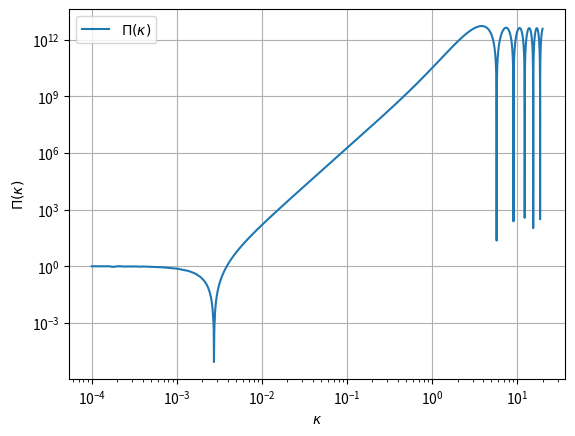
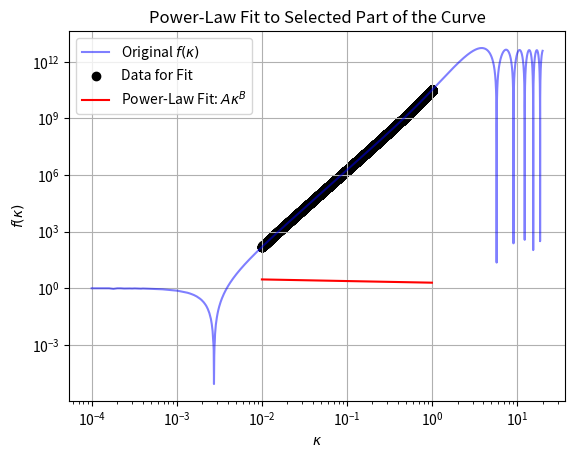
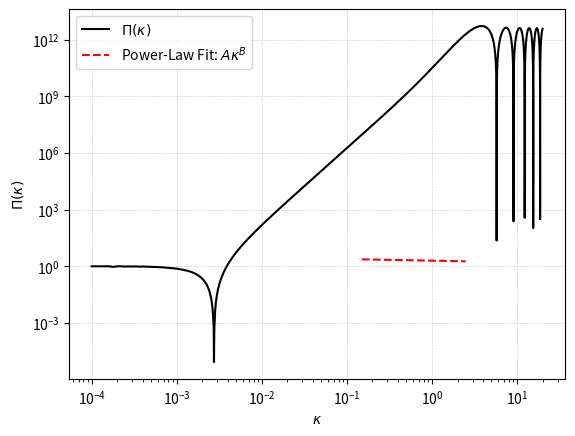
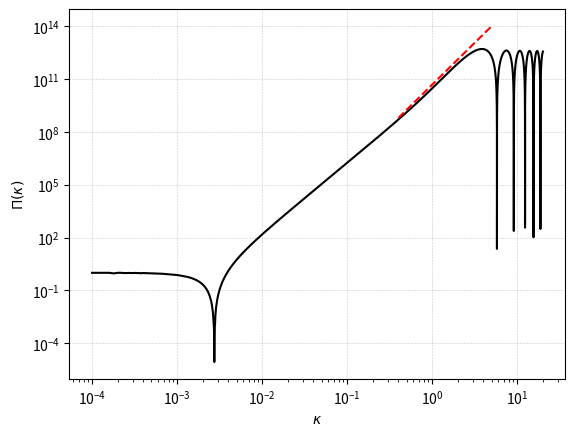

Here is the Python script that generated these plots, in order:
import numpy as np
import matplotlib.pyplot as plt
from scipy.optimize import curve_fit

#%%
def f(k, Pi0):
    t1 = 1 +2/k**3 * Pi0*(k**3+(4*k**2-3)*np.sin(2*k)-(k**2-6)*k*np.cos(2*k))+4/k**6*Pi0**2*(k**2+1)*((k**2-3)*np.sin(k)+3*k*np.cos(k))**2
    return t1

def power_law(kappa, A, B):
    return A * kappa**B

# Define range of kappa values
kappa_vals = np.linspace(1e-4, 20, 1000000)  
# kappa_vals = 
Pi0 = 1e6

# Compute function values
f_vals = f(kappa_vals, Pi0)

# Plot the function
plt.loglog(kappa_vals, f_vals, label=r'$\Pi(\kappa)$')
plt.xlabel(r'$\kappa$')
plt.ylabel(r'$\Pi(\kappa)$')
# plt.ylim(1e-6,5e7)

# plt.title('Plot of the function')
plt.legend()
plt.grid()
plt.show()

#%%
# # Compute numerical gradient
# gradient_vals = np.gradient(f_vals, kappa_vals)

# # Define the range where you want to analyze the gradient
# kappa_range = (kappa_vals > 0.2) & (kappa_vals < 2)  # Example: choosing kappa in [2, 5]

# # Plot the gradient for the selected range
# plt.loglog(kappa_vals[kappa_range], gradient_vals[kappa_range], label=r'Gradient of $f(\kappa)$', color='red')
# plt.xlabel(r'$\kappa$')
# plt.ylabel(r'$\frac{df}{d\kappa}$')
# plt.title('Gradient of the function')
# plt.legend()
# plt.grid()
# plt.show()

#%%
# Select the range where you want to fit the power law
fit_range = (kappa_vals > 1e-2) & (kappa_vals < 1)

kappa_fit = kappa_vals[fit_range]
f_fit = f_vals[fit_range]

# Perform power-law fitting
popt, pcov = curve_fit(power_law, kappa_fit, f_fit)

# Extract fitted parameters
A_fit, B_fit = popt
print(f"Fitted Power-Law: A = {A_fit:.4f}, B = {B_fit:.4f}")

# Generate fitted curve
fitted_curve = power_law(kappa_fit, A_fit, B_fit)

# Plot the original function
plt.loglog(kappa_vals, f_vals, label=r'Original $f(\kappa)$', color='blue', alpha=0.5)
# Plot the selected data for fitting
plt.scatter(kappa_fit, f_fit, color='black', label='Data for Fit')
# Plot the power-law fit
plt.loglog(kappa_fit, fitted_curve, label=r'Power-Law Fit: $A \kappa^B$', color='red')

plt.xlabel(r'$\kappa$')
plt.ylabel(r'$f(\kappa)$')
plt.title('Power-Law Fit to Selected Part of the Curve')
plt.legend()
plt.grid()
plt.show()

#%%
kappa_range = (kappa_vals > 0.15) & (kappa_vals < 2.5)  # Example: choosing kappa in [2, 5]

grad = power_law(kappa_vals[kappa_range], A_fit, B_fit)
# Plot the function
plt.loglog(kappa_vals, f_vals, 'black',label=r'$\Pi(\kappa)$')
plt.loglog(kappa_vals[kappa_range], grad,'--r' ,label = r'Power-Law Fit: $A \kappa^B$' )
plt.xlabel(r'$\kappa$')
plt.ylabel(r'$\Pi(\kappa)$')
plt.legend()
plt.grid()
plt.grid(True, which='major', linestyle='--', linewidth=0.4, alpha=0.7) 
# plt.ylim(1e-4,5e7)
# plt.savefig('/Users/alisha/Documents/Magnetogenesis/Plots/fittedPL.png', bbox_inches='tight')

plt.show()
#%%
fit_range = (kappa_vals > 4e-1) & (kappa_vals < 5)
y = power_law(kappa_vals[fit_range], 5e10, 4.76)
plt.loglog(kappa_vals, f_vals, 'black',label=r'$\Pi(\kappa)$')
plt.loglog(kappa_vals[fit_range], y, 'red',linestyle='--')
plt.xlabel(r'$\kappa$')
plt.ylabel(r'$\Pi(\kappa)$')
# plt.legend(loc='upper left')
# plt.grid(True, which='both', linestyle='--', linewidth=0.4, alpha=0.7) 
plt.grid(True, which='major', linestyle='--', linewidth=0.4, alpha=0.7) 

# plt.ylim(1e-4,5e7)
# plt.savefig('/Users/alisha/Documents/Magnetogenesis/Plots/fittedPL.png', bbox_inches='tight')

plt.show()
